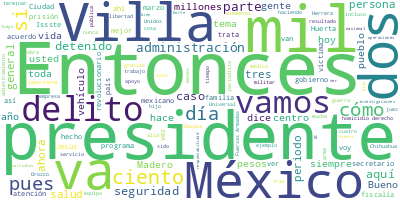

Values plotted in this chart, from the file beside it:
Participante, Texto, Sentimiento, Palabras, Dia, Mes, Anio
PRESIDENTE ANDRES MANUEL LOPEZ OBRADOR, : Buenos días. Ánimo, ánimo., 0.0, 5, 19, 03, 2024
PRESIDENTE ANDRES MANUEL LOPEZ OBRADOR, Bueno, pues vamos hoy a informar, como l…, 0.0, 34, 19, 03, 2024
PRESIDENTE ANDRES MANUEL LOPEZ OBRADOR, Luego, vamos a hablar sobre el revolucio…, 0.0, 11, 19, 03, 2024
PRESIDENTE ANDRES MANUEL LOPEZ OBRADOR, Posteriormente, ya contestamos todas las…, 0.0, 23, 19, 03, 2024
PRESIDENTE ANDRES MANUEL LOPEZ OBRADOR, Vamos con seguridad, si les parece., 0.0, 6, 19, 03, 2024
LUIS RODRIGUEZ BUCIO, ?Con su permiso, señor presidente. Muy b…, 0.0, 8, 19, 03, 2024
LUIS RODRIGUEZ BUCIO, Vamos a presentar el avance de ‘Cero imp…, 0.0, 73, 19, 03, 2024
LUIS RODRIGUEZ BUCIO, En detenciones, tenemos a Jesús Edgar, q…, 0.0, 152, 19, 03, 2024
LUIS RODRIGUEZ BUCIO, Otra detención, se trata de Daniel ‘N’, …, 0.0, 135, 19, 03, 2024
LUIS RODRIGUEZ BUCIO, Siguiente detención, se trata de Juan Ca…, 0.0, 127, 19, 03, 2024
LUIS RODRIGUEZ BUCIO, Vinculados a proceso. En esta ocasión te…, 0.0, 44, 19, 03, 2024
LUIS RODRIGUEZ BUCIO, Estos hechos ocurrieron a 73.8 millas ná…, 0.0, 98, 19, 03, 2024
LUIS RODRIGUEZ BUCIO, Esta otra vinculación a proceso trata de…, 0.0, 87, 19, 03, 2024
LUIS RODRIGUEZ BUCIO, Sentencias representativas, tenemos esta…, 0.0, 140, 19, 03, 2024
LUIS RODRIGUEZ BUCIO, Otra sentencia, se 145 años de prisión, …, 0.0, 148, 19, 03, 2024
LUIS RODRIGUEZ BUCIO, Esta sentencia, también, de 316 años y o…, 0.0, 112, 19, 03, 2024
LUIS RODRIGUEZ BUCIO, Tenemos tres casos de jueces que favorec…, 0.0, 10, 19, 03, 2024
LUIS RODRIGUEZ BUCIO, El primero involucra a los magistrados d…, 0.0, 57, 19, 03, 2024
LUIS RODRIGUEZ BUCIO, El tribunal el 22 de febrero otorgó un a…, 0.0, 40, 19, 03, 2024
LUIS RODRIGUEZ BUCIO, De acuerdo con el colegiado, la negativa…, 0.0, 39, 19, 03, 2024
LUIS RODRIGUEZ BUCIO, Sin embargo, el día 7 de marzo del prese…, 0.0, 40, 19, 03, 2024
LUIS RODRIGUEZ BUCIO, Este otro caso es el caso del exdiputado…, 0.0, 78, 19, 03, 2024
LUIS RODRIGUEZ BUCIO, El 27 de febrero del presente año, por u…, 0.0, 117, 19, 03, 2024
LUIS RODRIGUEZ BUCIO, Este este es el caso de la liberación de…, 0.0, 93, 19, 03, 2024
LUIS RODRIGUEZ BUCIO, El juez Paredes Gorostieta consideró inv…, 0.0, 66, 19, 03, 2024
LUIS RODRIGUEZ BUCIO, También, consideró que se violó su derec…, 0.0, 76, 19, 03, 2024
LUIS RODRIGUEZ BUCIO, Seria cuanto, señor presidente., 0.0, 4, 19, 03, 2024
DAVID CORDOVA CAMPOS, ?Con su permiso, señor presidente. Bueno…, 0.0, 7, 19, 03, 2024
DAVID CORDOVA CAMPOS, El día de hoy se va a rendir el informe …, 0.0, 164, 19, 03, 2024
DAVID CORDOVA CAMPOS, Los apoyos de seguridad brindados por la…, 0.0, 32, 19, 03, 2024
DAVID CORDOVA CAMPOS, A la Secretaría de Agricultura y Desarro…, 0.0, 27, 19, 03, 2024
DAVID CORDOVA CAMPOS, Asimismo, se apoyó en el traslado de int…, 0.0, 24, 19, 03, 2024
DAVID CORDOVA CAMPOS, En carreteras, en los 10 estados con may…, 0.0, 31, 19, 03, 2024
DAVID CORDOVA CAMPOS, En apoyo a aduanas fronterizas e interio…, 0.0, 20, 19, 03, 2024
DAVID CORDOVA CAMPOS, En el apoyo a aeropuertos y aeródromos s…, 0.0, 23, 19, 03, 2024
DAVID CORDOVA CAMPOS, En relación con las acciones para revert…, 0.0, 54, 19, 03, 2024
DAVID CORDOVA CAMPOS, La incidencia del 20 al 4 de marzo fue d…, 0.0, 31, 19, 03, 2024
DAVID CORDOVA CAMPOS, En aseguramiento de armas de fuego y car…, 0.0, 49, 19, 03, 2024
DAVID CORDOVA CAMPOS, En granadas y cartuchos. Granadas, fuero…, 0.0, 36, 19, 03, 2024
DAVID CORDOVA CAMPOS, Por lo que respecta a detenidos y vehícu…, 0.0, 40, 19, 03, 2024
DAVID CORDOVA CAMPOS, En lo que se refiere a fentanilo, en est…, 0.0, 24, 19, 03, 2024
DAVID CORDOVA CAMPOS, Metanfetaminas, 329 kilogramos en el per…, 0.0, 16, 19, 03, 2024
DAVID CORDOVA CAMPOS, Por lo que refiere a goma de opio, se as…, 0.0, 24, 19, 03, 2024
DAVID CORDOVA CAMPOS, Cocaína y marihuana. Cocaína, cuatro mil…, 0.0, 35, 19, 03, 2024
DAVID CORDOVA CAMPOS, En moneda nacional y dólares americanos,…, 0.0, 38, 19, 03, 2024
DAVID CORDOVA CAMPOS, En la erradicación, por lo que respecta …, 0.0, 33, 19, 03, 2024
DAVID CORDOVA CAMPOS, En amapola, cuatro mil 116 plantíos fuer…, 0.0, 28, 19, 03, 2024
DAVID CORDOVA CAMPOS, En aseguramiento de laboratorios clandes…, 0.0, 55, 19, 03, 2024
DAVID CORDOVA CAMPOS, En la administración se han localizado d…, 0.0, 49, 19, 03, 2024
DAVID CORDOVA CAMPOS, En la estrategia para el fortalecimiento…, 0.0, 37, 19, 03, 2024
DAVID CORDOVA CAMPOS, Por lo que respecta a la recaudación en …, 0.0, 26, 19, 03, 2024
DAVID CORDOVA CAMPOS, En las operaciones para el combate al me…, 0.0, 68, 19, 03, 2024
DAVID CORDOVA CAMPOS, En la estrategia nacional para la seguri…, 0.0, 32, 19, 03, 2024
DAVID CORDOVA CAMPOS, Por lo que respecta a los equipos de tra…, 0.0, 48, 19, 03, 2024
DAVID CORDOVA CAMPOS, En el periodo, desde el 17 de julio, en …, 0.0, 41, 19, 03, 2024
DAVID CORDOVA CAMPOS, El resultado del esfuerzo nacional con m…, 0.0, 89, 19, 03, 2024
DAVID CORDOVA CAMPOS, En atención a desastres, el Plan DN-III,…, 0.0, 41, 19, 03, 2024
DAVID CORDOVA CAMPOS, En las operaciones de búsqueda y rescate…, 0.0, 72, 19, 03, 2024
DAVID CORDOVA CAMPOS, En las operaciones de seguridad del Ferr…, 0.0, 43, 19, 03, 2024
DAVID CORDOVA CAMPOS, En el combate a la pesca ilícita y redes…, 0.0, 38, 19, 03, 2024
... 243 more rows
